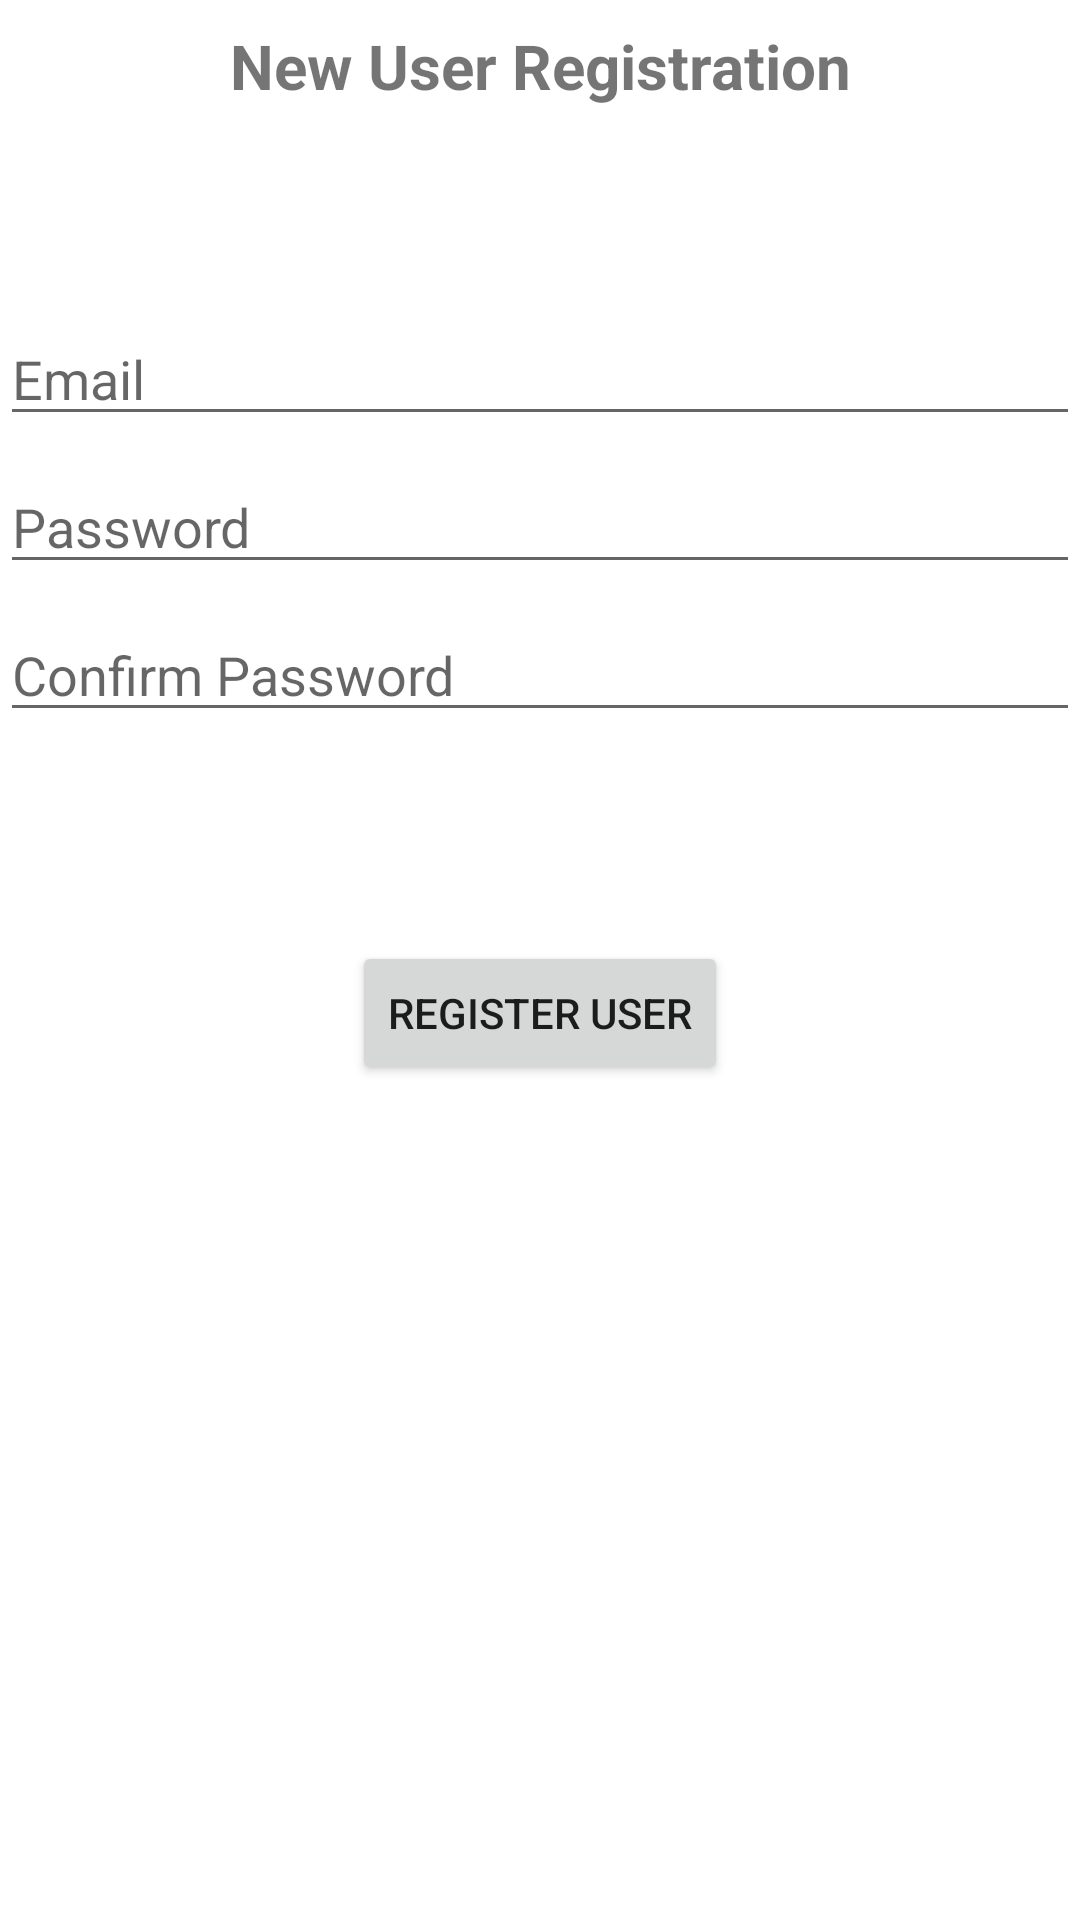

Android layout source for this screen:
<!-- AndroidManifest.xml: application theme Theme.FirebaseTemplate -->
<!-- res/layout/activity_register_user.xml -->
<?xml version="1.0" encoding="utf-8"?>
<androidx.constraintlayout.widget.ConstraintLayout
    xmlns:android="http://schemas.android.com/apk/res/android"
    xmlns:app="http://schemas.android.com/apk/res-auto"
    xmlns:tools="http://schemas.android.com/tools"
    android:id="@+id/container"
    android:layout_width="match_parent"
    android:layout_height="match_parent"
    android:paddingLeft="@dimen/activity_horizontal_margin"
    android:paddingTop="@dimen/activity_vertical_margin"
    android:paddingRight="@dimen/activity_horizontal_margin"
    android:paddingBottom="@dimen/activity_vertical_margin"
    tools:context=".ui.registeruser.RegisterUserActivity">

    <TextView
        android:id="@+id/title"
        android:textSize="10pt"
        android:textStyle="bold"
        android:layout_width="wrap_content"
        android:layout_height="wrap_content"
        android:layout_marginTop="8dp"
        app:layout_constraintEnd_toEndOf="parent"
        app:layout_constraintStart_toStartOf="parent"
        app:layout_constraintTop_toTopOf="parent"
        android:text="New User Registration"/>


    <EditText
        android:id="@+id/username"
        android:layout_width="0dp"
        android:layout_height="wrap_content"
        android:layout_marginTop="96dp"
        android:hint="@string/prompt_email"
        android:inputType="textEmailAddress"
        android:selectAllOnFocus="true"
        app:layout_constraintEnd_toEndOf="parent"
        app:layout_constraintStart_toStartOf="parent"
        app:layout_constraintTop_toTopOf="@+id/title" />

    <EditText
        android:id="@+id/password"
        android:layout_width="0dp"
        android:layout_height="wrap_content"
        android:layout_marginTop="8dp"
        android:hint="@string/prompt_password"
        android:inputType="textPassword"
        android:selectAllOnFocus="true"
        app:layout_constraintEnd_toEndOf="parent"
        app:layout_constraintStart_toStartOf="parent"
        app:layout_constraintTop_toBottomOf="@+id/username" />

    <EditText
        android:id="@+id/confirm_password"
        android:layout_width="0dp"
        android:layout_height="wrap_content"
        android:layout_marginTop="8dp"
        android:hint="@string/prompt_confirm_password"
        android:inputType="textPassword"
        android:selectAllOnFocus="true"
        app:layout_constraintEnd_toEndOf="parent"
        app:layout_constraintStart_toStartOf="parent"
        app:layout_constraintTop_toBottomOf="@+id/password" />

    <Button
        android:id="@+id/save"
        android:layout_width="wrap_content"
        android:layout_height="wrap_content"
        android:layout_gravity="start"
        android:layout_marginTop="16dp"
        android:layout_marginBottom="64dp"
        android:enabled="true"
        android:text="@string/register"
        app:layout_constraintBottom_toBottomOf="parent"
        app:layout_constraintEnd_toEndOf="parent"
        app:layout_constraintStart_toStartOf="parent"
        app:layout_constraintTop_toBottomOf="@+id/confirm_password"
        app:layout_constraintVertical_bias="0.2" />

</androidx.constraintlayout.widget.ConstraintLayout>
<!-- resources referenced by this layout -->
<resources>
  <string name="prompt_confirm_password">Confirm Password</string>
  <string name="prompt_email">Email</string>
  <string name="prompt_password">Password</string>
  <string name="register">Register User</string>
  <style name="Theme.FirebaseTemplate" parent="Theme.MaterialComponents.DayNight.DarkActionBar">
          
          <item name="colorPrimary">@color/purple_500</item>
          <item name="colorPrimaryVariant">@color/purple_700</item>
          <item name="colorOnPrimary">@color/white</item>
          
          <item name="colorSecondary">@color/teal_200</item>
          <item name="colorSecondaryVariant">@color/teal_700</item>
          <item name="colorOnSecondary">@color/black</item>
          
          <item name="android:statusBarColor" tools:targetApi="l">?attr/colorPrimaryVariant</item>
          
      </style>
  <!-- not gathered from this repository: default colours our renderer supplied (Android Studio template values) -->
  <color name="purple_500">#FF6200EE</color>
  <color name="purple_700">#FF3700B3</color>
  <color name="teal_200">#FF03DAC5</color>
  <color name="teal_700">#FF018786</color>
  <color name="black">#FF000000</color>
  <color name="white">#FFFFFFFF</color>
</resources>
